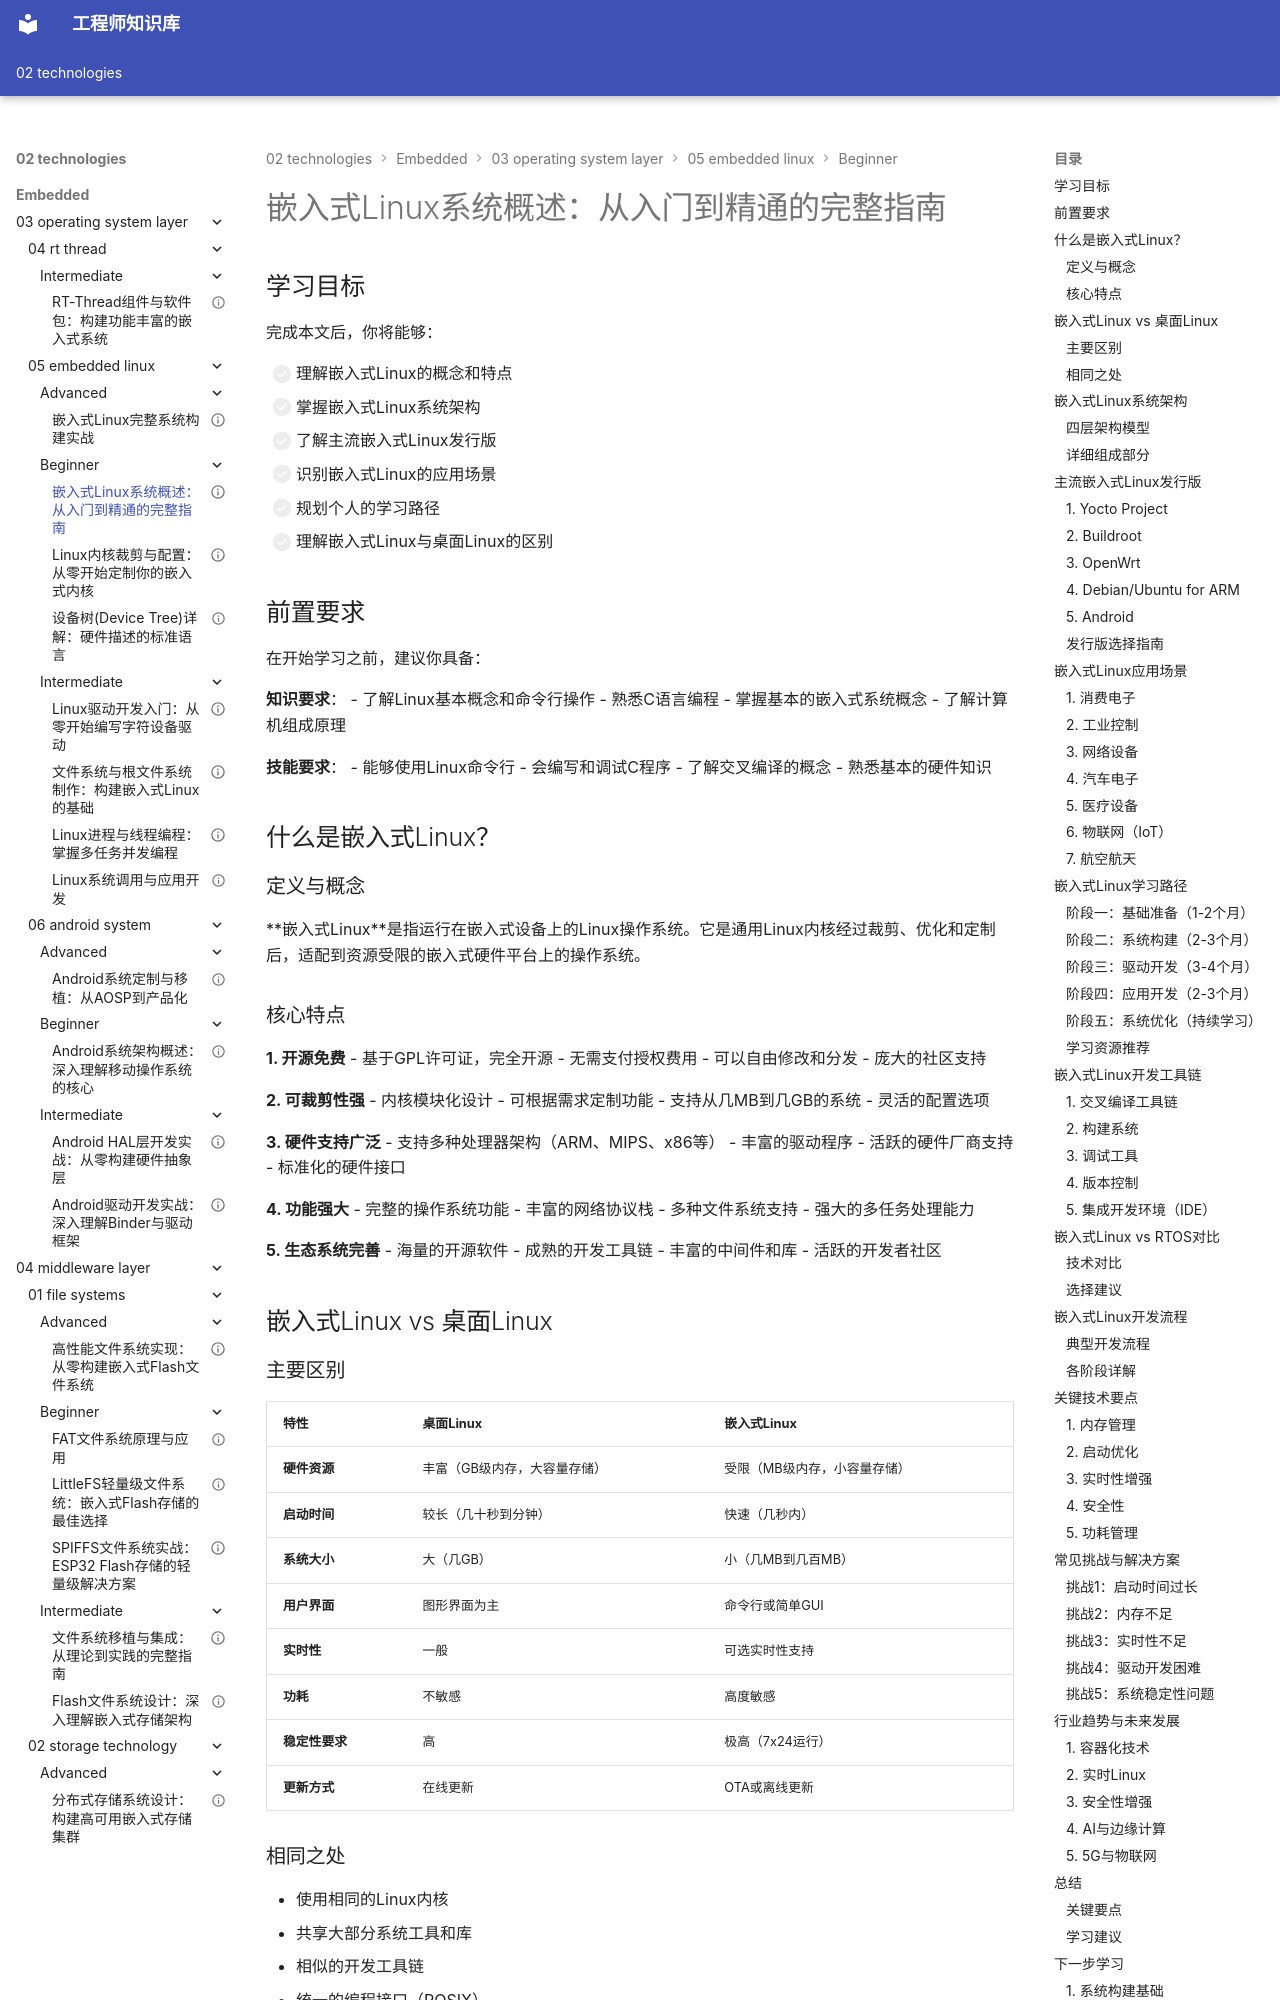

repository: Vuiora/knowledge-os · page: 02-technologies/embedded/03-operating-system-layer/05-embedded-linux/beginner/01-embedded-linux-overview/index.html · generator: mkdocs

---
title: "嵌入式Linux系统概述：从入门到精通的完整指南"
description: "全面介绍嵌入式Linux系统的特点、架构、发行版选择和应用场景，帮助初学者建立完整的知识体系和学习路径"
slug: "embedded-linux-overview"

# 分类信息
domain: "操作系统层"
module: "嵌入式Linux"
content_type: "article"
skill_level: "beginner"

# 标签和关联
tags:
  - 嵌入式Linux
  - Linux系统
  - 系统架构
  - 操作系统
  - 嵌入式开发
prerequisites:
  - "03-operating-system-layer/02-rtos-fundamentals/beginner/01-rtos-overview"
related_contents:
  - "03-operating-system-layer/05-embedded-linux/beginner/02-kernel-configuration"
  - "03-operating-system-layer/05-embedded-linux/beginner/03-device-tree"

# 学习信息
estimated_time: 45
difficulty_score: 2

# 作者和版本
author: "嵌入式知识平台"
author_id: "embedded-platform"
created_at: "2024-01-15"
updated_at: "2024-01-15"
version: "1.0"

# 语言和本地化
language: "zh-CN"
translations: []

# 状态和可见性
status: "published"
is_featured: true
is_premium: false

# SEO和元数据
keywords:
  - 嵌入式Linux
  - Linux系统架构
  - 嵌入式操作系统
  - Linux发行版
  - 嵌入式开发
cover_image: ""
---

# 嵌入式Linux系统概述：从入门到精通的完整指南

## 学习目标

完成本文后，你将能够：

- [ ] 理解嵌入式Linux的概念和特点
- [ ] 掌握嵌入式Linux系统架构
- [ ] 了解主流嵌入式Linux发行版
- [ ] 识别嵌入式Linux的应用场景
- [ ] 规划个人的学习路径
- [ ] 理解嵌入式Linux与桌面Linux的区别

## 前置要求

在开始学习之前，建议你具备：

**知识要求**：
- 了解Linux基本概念和命令行操作
- 熟悉C语言编程
- 掌握基本的嵌入式系统概念
- 了解计算机组成原理

**技能要求**：
- 能够使用Linux命令行
- 会编写和调试C程序
- 了解交叉编译的概念
- 熟悉基本的硬件知识

## 什么是嵌入式Linux？

### 定义与概念

**嵌入式Linux**是指运行在嵌入式设备上的Linux操作系统。它是通用Linux内核经过裁剪、优化和定制后，适配到资源受限的嵌入式硬件平台上的操作系统。
